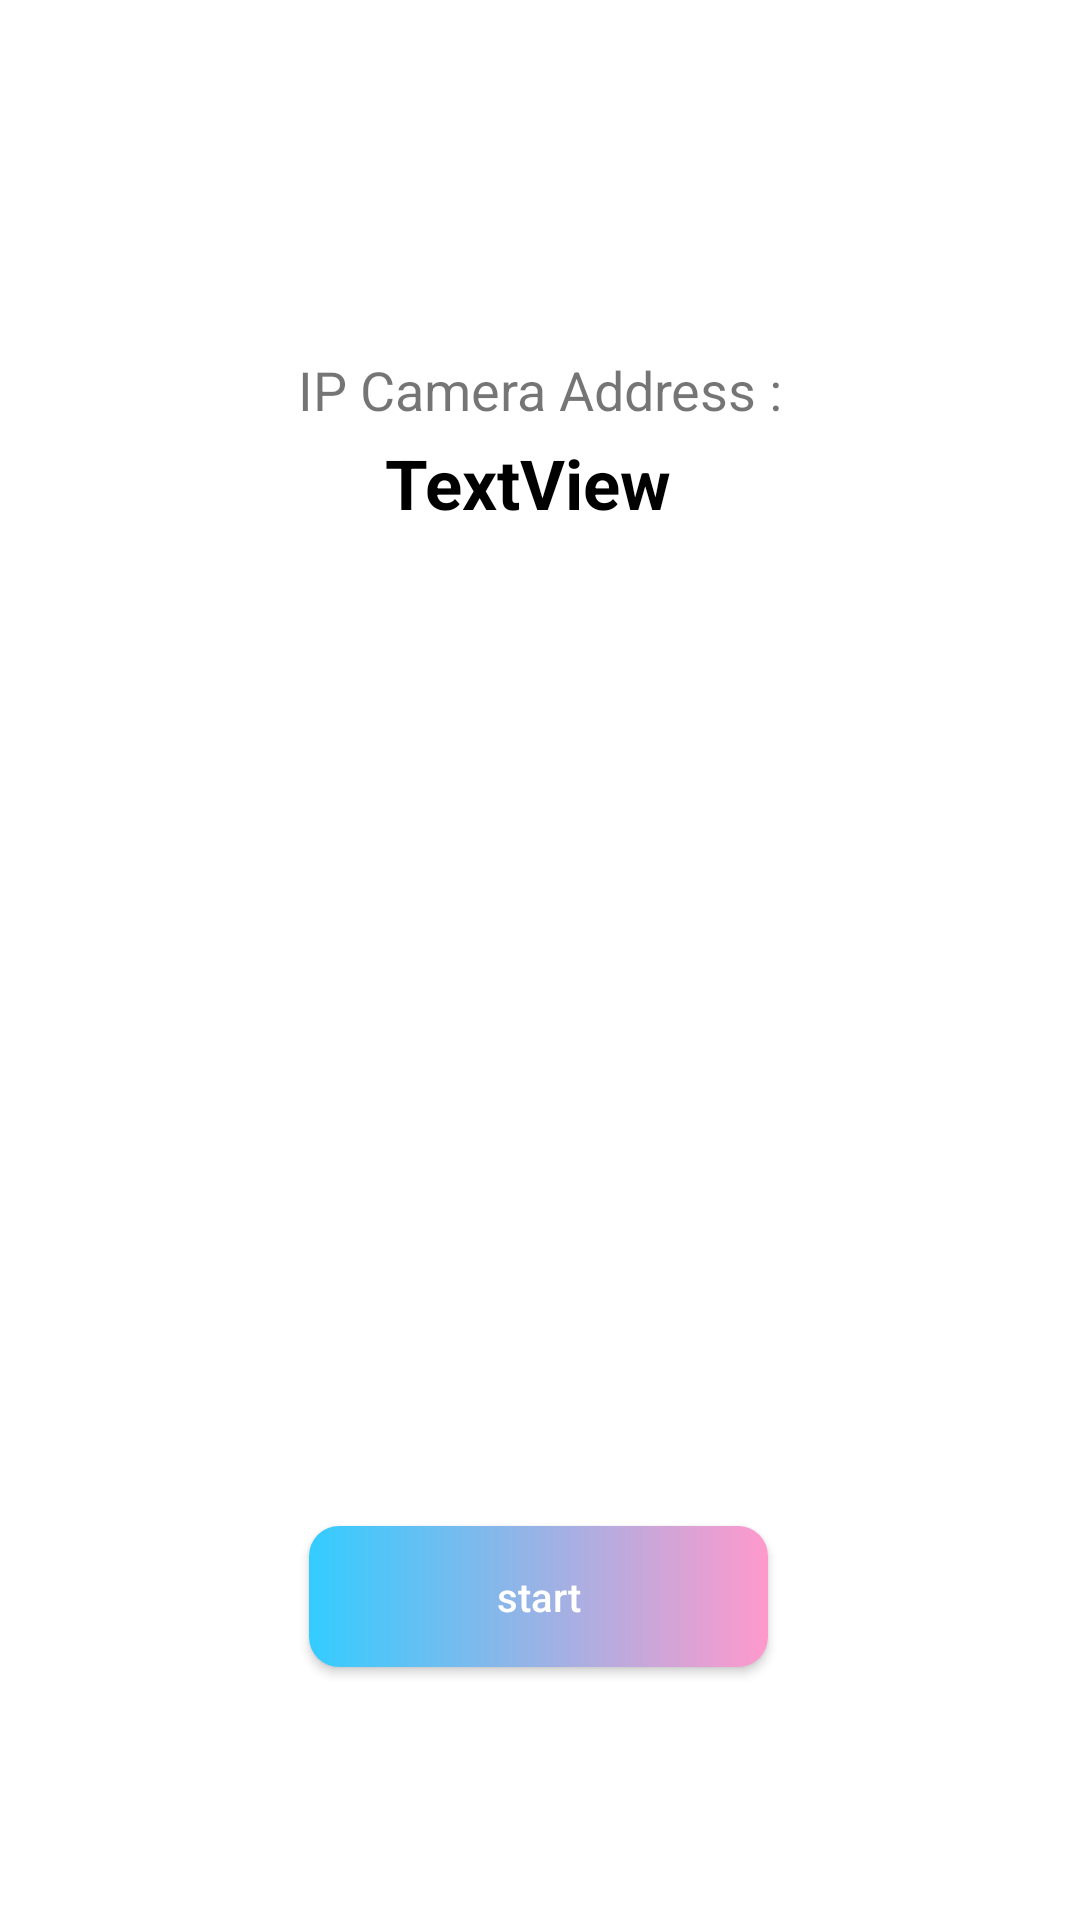

Android layout source for this screen:
<!-- AndroidManifest.xml: application theme Theme.MyHomie -->
<!-- res/layout/activity_cctv.xml -->
<?xml version="1.0" encoding="utf-8"?>
<androidx.constraintlayout.widget.ConstraintLayout xmlns:android="http://schemas.android.com/apk/res/android"
    xmlns:app="http://schemas.android.com/apk/res-auto"
    xmlns:tools="http://schemas.android.com/tools"
    android:layout_width="match_parent"
    android:layout_height="match_parent"
    tools:context=".cctv">

    <Button
        android:id="@+id/button2"
        android:layout_width="153dp"
        android:layout_height="47dp"
        android:background="@drawable/custom_button"
        android:onClick="openApp"
        android:text="start"
        android:textSize="40px"
        android:textAllCaps="false"
        android:textColor="#FFFFFF"
        app:backgroundTint="@null"
        app:layout_constraintBottom_toBottomOf="parent"
        app:layout_constraintEnd_toEndOf="parent"
        app:layout_constraintHorizontal_bias="0.498"
        app:layout_constraintStart_toStartOf="parent"
        app:layout_constraintTop_toTopOf="parent"
        app:layout_constraintVertical_bias="0.858" />

    <TextView
        android:id="@+id/ipCam"
        android:layout_width="wrap_content"
        android:layout_height="wrap_content"
        android:text="TextView"
        android:textColor="#000000"
        android:textSize="23dp"
        android:textStyle="bold"
        app:layout_constraintBottom_toTopOf="@+id/button2"
        app:layout_constraintEnd_toEndOf="parent"
        app:layout_constraintHorizontal_bias="0.485"
        app:layout_constraintStart_toStartOf="parent"
        app:layout_constraintTop_toTopOf="parent"
        app:layout_constraintVertical_bias="0.305" />

    <TextView
        android:layout_width="wrap_content"
        android:layout_height="wrap_content"
        android:text="IP Camera Address :"
        android:textSize="18dp"
        app:layout_constraintBottom_toBottomOf="parent"
        app:layout_constraintEnd_toEndOf="parent"
        app:layout_constraintStart_toStartOf="parent"
        app:layout_constraintTop_toTopOf="parent"
        app:layout_constraintVertical_bias="0.191" />

</androidx.constraintlayout.widget.ConstraintLayout>
<!-- resources referenced by this layout -->
<resources>
  <!-- drawable custom_button (drawable) -->
  <?xml version="1.0" encoding="utf-8"?>
  <shape xmlns:android="http://schemas.android.com/apk/res/android" android:shape="rectangle">
      <gradient android:startColor="#33ccff" android:endColor="#ff99cc" android:type="linear"/>
  
      <corners android:radius="10sp" />
  </shape>
  <style name="Theme.MyHomie" parent="Theme.MaterialComponents.Light.NoActionBar">
  
  
  
  
  
  
  
  
  
  
  
         <item name="colorPrimary">#33ccff</item>
      </style>
</resources>
